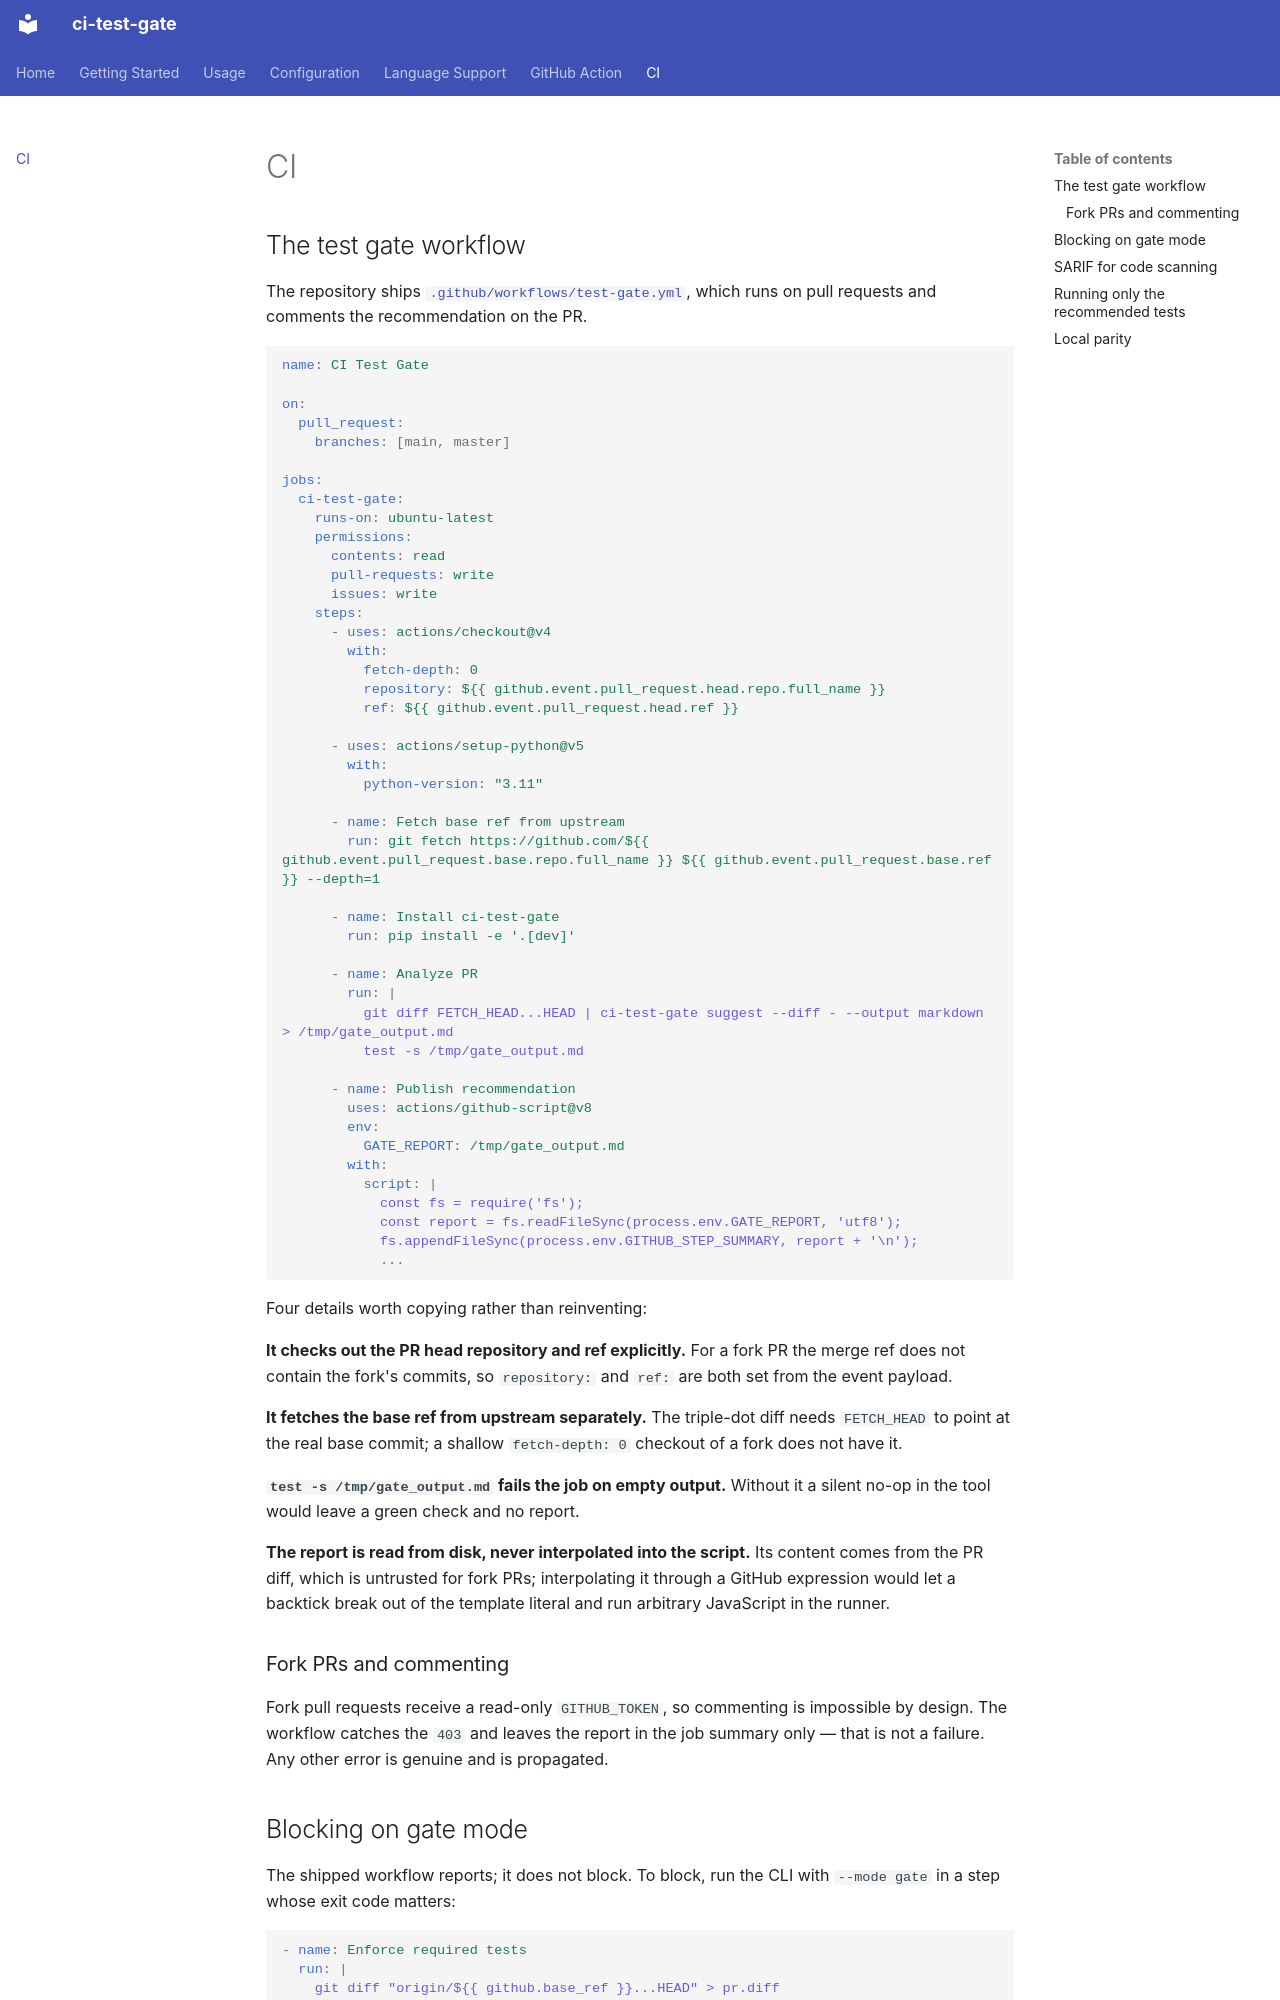

repository: yunaremaia/ci-test-gate · page: ci/index.html · generator: mkdocs

# CI

## The test gate workflow

The repository ships
[`.github/workflows/test-gate.yml`](https://github.com/yunaremaia/ci-test-gate/blob/main/.github/workflows/test-gate.yml),
which runs on pull requests and comments the recommendation on the PR.

```yaml
name: CI Test Gate

on:
  pull_request:
    branches: [main, master]

jobs:
  ci-test-gate:
    runs-on: ubuntu-latest
    permissions:
      contents: read
      pull-requests: write
      issues: write
    steps:
      - uses: actions/checkout@v4
        with:
          fetch-depth: 0
          repository: ${{ github.event.pull_request.head.repo.full_name }}
          ref: ${{ github.event.pull_request.head.ref }}

      - uses: actions/setup-python@v5
        with:
          python-version: "3.11"

      - name: Fetch base ref from upstream
        run: git fetch https://github.com/${{ github.event.pull_request.base.repo.full_name }} ${{ github.event.pull_request.base.ref }} --depth=1

      - name: Install ci-test-gate
        run: pip install -e '.[dev]'

      - name: Analyze PR
        run: |
          git diff FETCH_HEAD...HEAD | ci-test-gate suggest --diff - --output markdown > /tmp/gate_output.md
          test -s /tmp/gate_output.md

      - name: Publish recommendation
        uses: actions/github-script@v8
        env:
          GATE_REPORT: /tmp/gate_output.md
        with:
          script: |
            const fs = require('fs');
            const report = fs.readFileSync(process.env.GATE_REPORT, 'utf8');
            fs.appendFileSync(process.env.GITHUB_STEP_SUMMARY, report + '\n');
            ...
```

Four details worth copying rather than reinventing:

**It checks out the PR head repository and ref explicitly.** For a fork PR the
merge ref does not contain the fork's commits, so `repository:` and `ref:` are
both set from the event payload.

**It fetches the base ref from upstream separately.** The triple-dot diff needs
`FETCH_HEAD` to point at the real base commit; a shallow `fetch-depth: 0`
checkout of a fork does not have it.

**`test -s /tmp/gate_output.md` fails the job on empty output.** Without it a
silent no-op in the tool would leave a green check and no report.

**The report is read from disk, never interpolated into the script.** Its
content comes from the PR diff, which is untrusted for fork PRs; interpolating
it through a GitHub expression would let a backtick break out of the template
literal and run arbitrary JavaScript in the runner.

### Fork PRs and commenting

Fork pull requests receive a read-only `GITHUB_TOKEN`, so commenting is
impossible by design. The workflow catches the `403` and leaves the report in
the job summary only — that is not a failure. Any other error is genuine and
is propagated.
